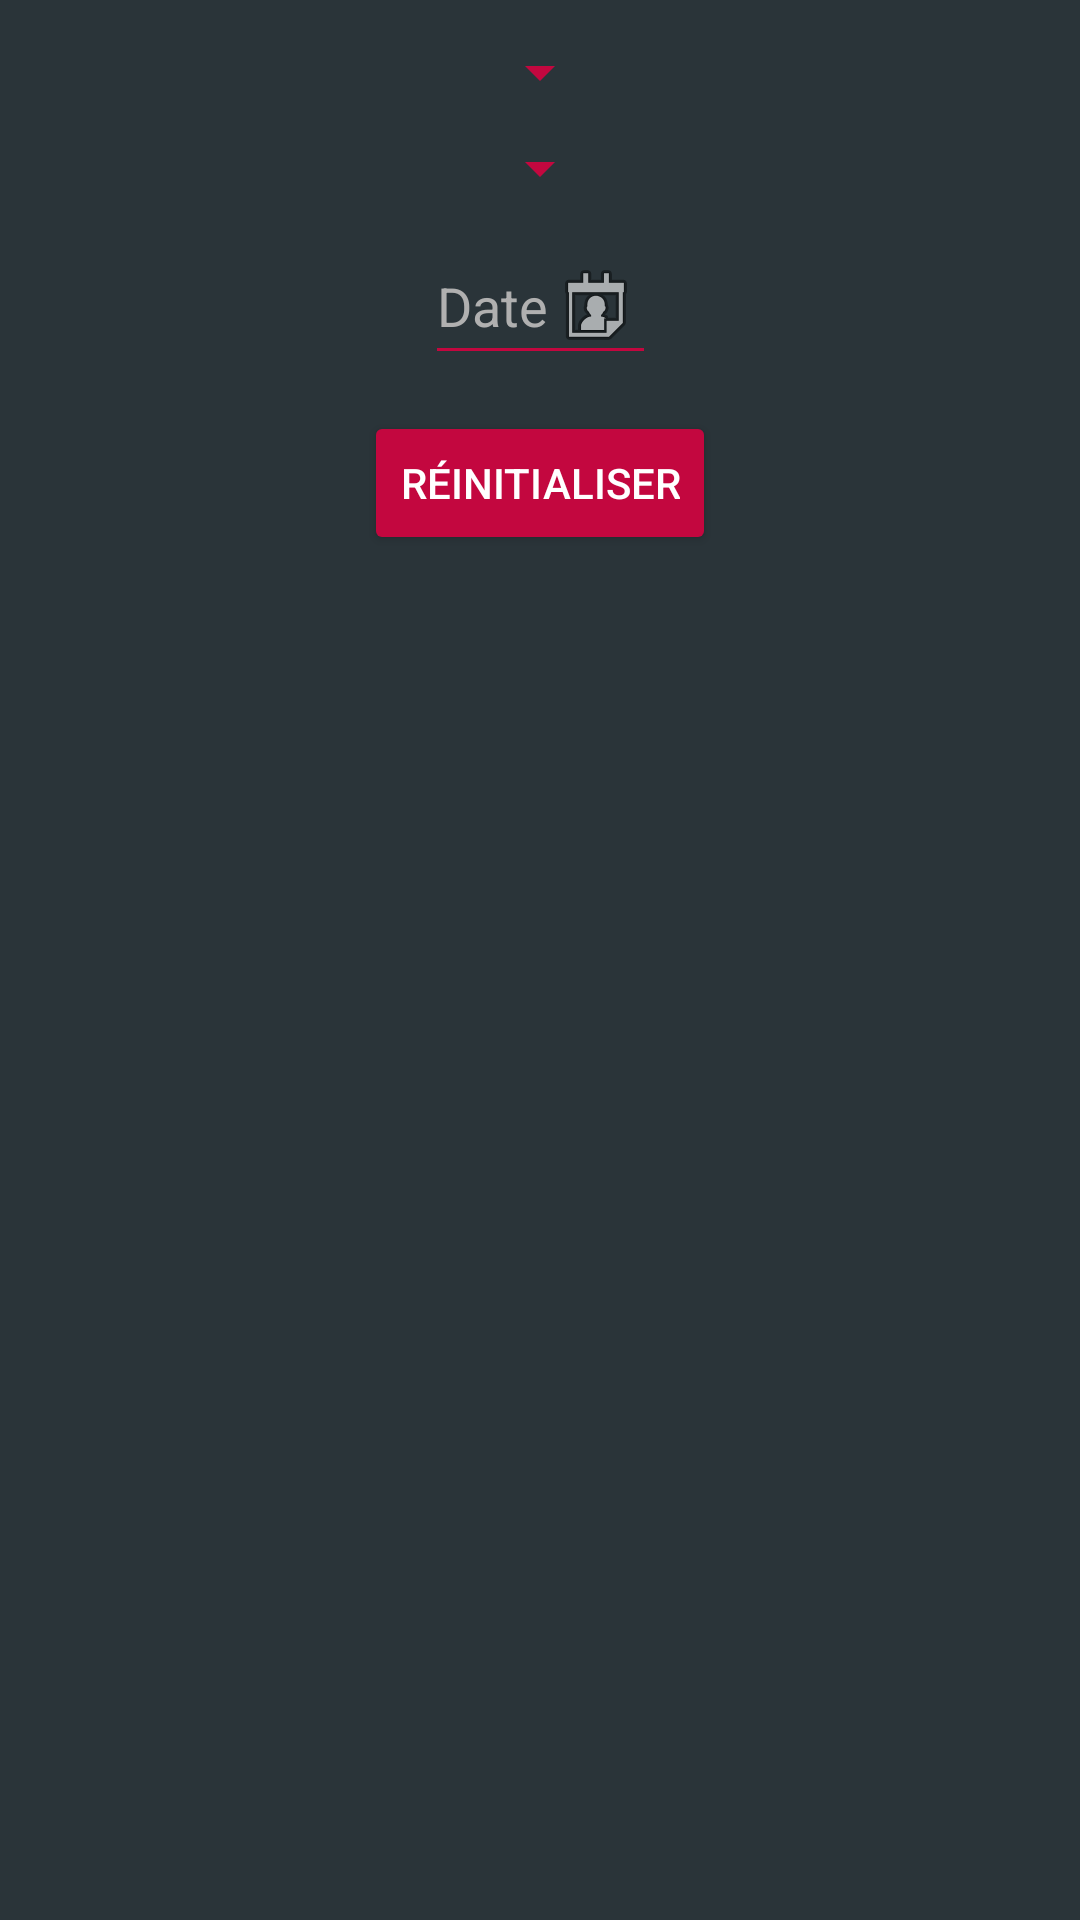

This screen was rendered from an Android layout file. Write that file and the resources it references.
<!-- AndroidManifest.xml: application theme Theme.Reservili -->
<!-- res/layout/popup_filters.xml -->
<?xml version="1.0" encoding="utf-8"?>
<androidx.constraintlayout.widget.ConstraintLayout
    xmlns:android="http://schemas.android.com/apk/res/android"
    xmlns:app="http://schemas.android.com/apk/res-auto"
    android:id="@+id/popupContainer"
    android:layout_width="wrap_content"
    android:layout_height="wrap_content"
    android:padding="12dp"
    android:background="#2A3439"
    app:cardElevation="4dp">

    <Spinner
        android:id="@+id/spinnerCity"
        android:layout_width="wrap_content"
        android:layout_height="wrap_content"
        android:spinnerMode="dialog"
        android:backgroundTint="#C3073F"
        android:popupBackground="#2A3439"
        app:layout_constraintTop_toTopOf="parent"
        app:layout_constraintStart_toStartOf="parent"
        app:layout_constraintEnd_toEndOf="parent"/>

    <Spinner
        android:id="@+id/spinnerSort"
        android:layout_width="wrap_content"
        android:layout_height="wrap_content"
        android:spinnerMode="dialog"
        android:backgroundTint="#C3073F"
        android:popupBackground="#2A3439"
        android:layout_marginTop="8dp"
        app:layout_constraintTop_toBottomOf="@id/spinnerCity"
        app:layout_constraintStart_toStartOf="parent"
        app:layout_constraintEnd_toEndOf="parent"/>

    <EditText
        android:id="@+id/etDateFilter"
        android:layout_width="wrap_content"
        android:layout_height="wrap_content"
        android:layout_marginTop="8dp"
        android:hint="Date"
        android:drawableEnd="@android:drawable/ic_menu_my_calendar"
        android:focusable="false"
        android:clickable="true"
        android:backgroundTint="#C3073F"
        android:textColor="#FFFFFF"
        android:textColorHint="#B0B0B0"
        app:layout_constraintTop_toBottomOf="@id/spinnerSort"
        app:layout_constraintStart_toStartOf="parent"
        app:layout_constraintEnd_toEndOf="parent" />

    <Button
        android:id="@+id/btnResetFilters"
        android:layout_width="wrap_content"
        android:layout_height="wrap_content"
        android:text="Réinitialiser"
        android:backgroundTint="#C3073F"
        android:textColor="#FFFFFF"
        app:cornerRadius="12dp"
        android:layout_marginTop="12dp"
        app:layout_constraintTop_toBottomOf="@id/etDateFilter"
        app:layout_constraintStart_toStartOf="parent"
        app:layout_constraintEnd_toEndOf="parent"
        android:foreground="?attr/selectableItemBackground"/>

</androidx.constraintlayout.widget.ConstraintLayout>
<!-- resources referenced by this layout -->
<resources>
  <style name="Theme.Reservili" parent="Theme.MaterialComponents.DayNight.DarkActionBar">
          
          <item name="colorPrimary">#C3073F</item>
          <item name="colorPrimaryVariant">@color/purple_700</item>
          <item name="colorOnPrimary">@color/white</item>
          
          <item name="colorSecondary">@color/teal_200</item>
          <item name="colorSecondaryVariant">@color/teal_700</item>
          <item name="colorOnSecondary">@color/black</item>
          
          <item name="android:statusBarColor">#C3073F</item>
          
      </style>
  <color name="purple_700">#FF3700B3</color>
  <color name="white">#FFFFFFFF</color>
  <color name="teal_200">#FF03DAC5</color>
  <color name="teal_700">#FF018786</color>
  <color name="black">#FF000000</color>
</resources>
